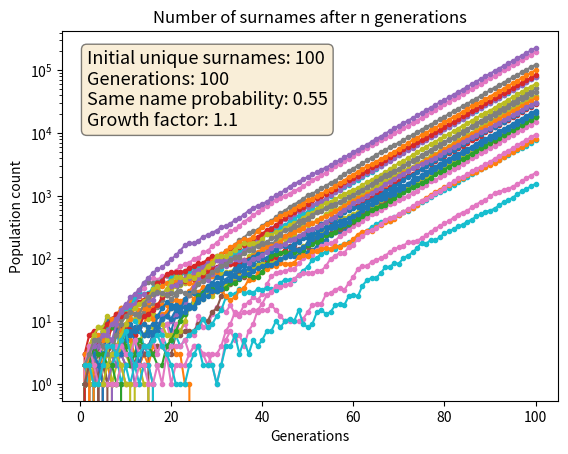

This figure's Python source:
#!/usr/bin/env python

import argparse
import random
import sys
import time
from collections import Counter

import matplotlib.pyplot as plt


def decision(probability):
    return random.random() < probability


def next_generation(people):
    random.shuffle(people)
    new = []
    for i in range(0, len(people) // 2 * 2, 2):
        first, second = people[i], people[i + 1]
        # probability for same named children
        if decision(args.same_name_chance):
            new_surname = random.choice([first, second])
            people[i] = people[i + 1] = new_surname

        # probability for new child
        # multiplies by 2 because only couples produce extra children
        if decision((args.growth_factor - 1) * 2):
            new.append(random.choice([first, second]))
    people.extend(new)


def plot(args, data):
    fig = plt.figure()
    graph = fig.add_subplot(111)
    graph.set_title('Number of surnames after n generations')
    graph.set_xlabel('Generations')
    graph.set_ylabel('Population count')
    if args.growth_factor > 1:
        graph.set_yscale('log')

    population_over_time = [[] for _ in range(args.people)]
    for count in data:
        for name in range(args.people):
            population_over_time[name].append(count.get(name, 0))

    for name, count in enumerate(population_over_time):
        graph.plot(range(1, args.generations + 1),
                   count,
                   label=str(name),
                   marker='.')

    font_properties = dict(boxstyle='round', facecolor='wheat', alpha=0.5)
    text = ('Initial unique surnames: {}\n'
            'Generations: {}\n'
            'Same name probability: {}\n'
            'Growth factor: {}'.format(args.people,
                                       args.generations,
                                       args.same_name_chance,
                                       args.growth_factor
                                       )
            )

    graph.text(0.05,
               0.95,
               text,
               transform=graph.transAxes,
               fontsize=13,
               verticalalignment='top',
               bbox=font_properties)
    plt.show()


def textdump(generation, counter):
    print('Generation:', generation)
    for last_name, freq in sorted(counter.items()):
        print('{}: {}'.format(last_name, freq))
    print('Total population:', sum(counter.values()))
    print()


def main(args):
    start_time = time.time()
    data = []
    people = list(range(args.people))
    for generation in range(args.generations):
        print('Current generation:', generation, file=sys.stderr)
        next_generation(people)

        counter = Counter(people)
        if args.verbose:
            textdump(generation, counter)
        data.append(counter)

    print('Took {:.2f}s'.format(time.time() - start_time), file=sys.stderr)
    plot(args, data)


if __name__ == '__main__':
    parser = argparse.ArgumentParser('Does some population counting')
    parser.add_argument('-p',
                        '--people',
                        type=int,
                        default=100,
                        help='Size of initial population')
    parser.add_argument('-g',
                        '--generations',
                        type=int,
                        default=100,
                        help='Number of generations')
    parser.add_argument('-c',
                        '--same-name-chance',
                        type=float,
                        default=0.55,
                        help='Chance that the two children of a couple have the same last name')
    parser.add_argument('-f',
                        '--growth-factor',
                        type=float,
                        default=1.1,
                        help='Average growth factor of the population')
    parser.add_argument('-v',
                        '--verbose',
                        action='store_true',
                        help='Enable verbose output to stdout')
    args = parser.parse_args()
    if args.growth_factor < 1:
        parser.error('Growth factor must be at least 1')
    main(args)
